Image classification data set "data" (pfichefet/thesis on GitHub). Class labels (3): ginseng, magnesium, mint.

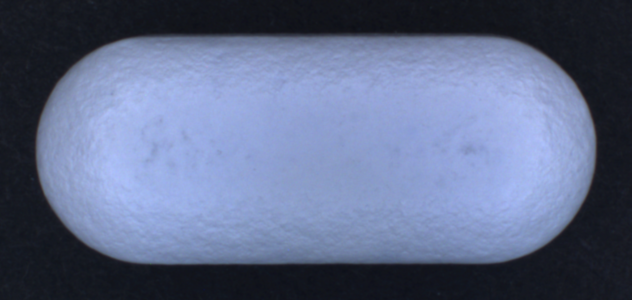
Label: ginseng

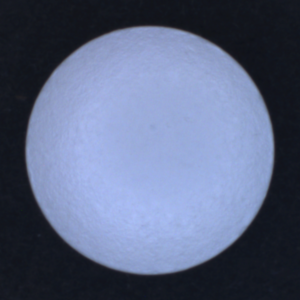
Label: magnesium

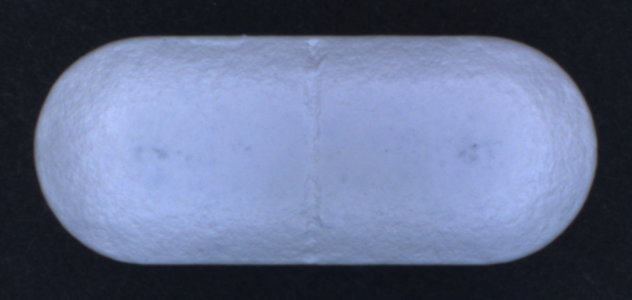
Label: ginseng

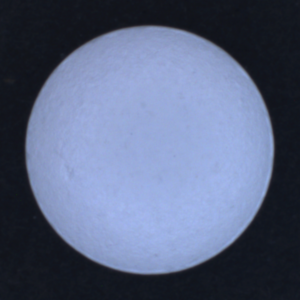
Label: magnesium

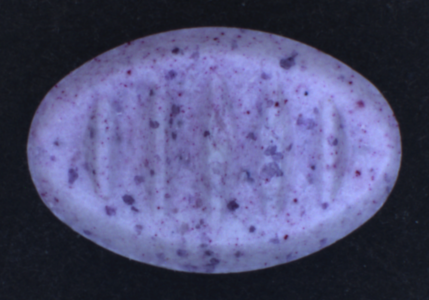
Label: mint

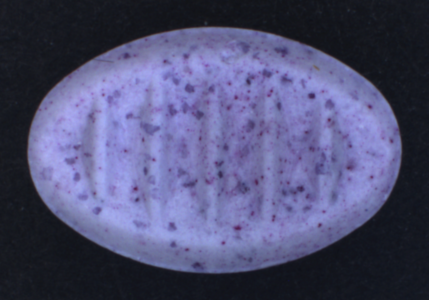
Label: mint
